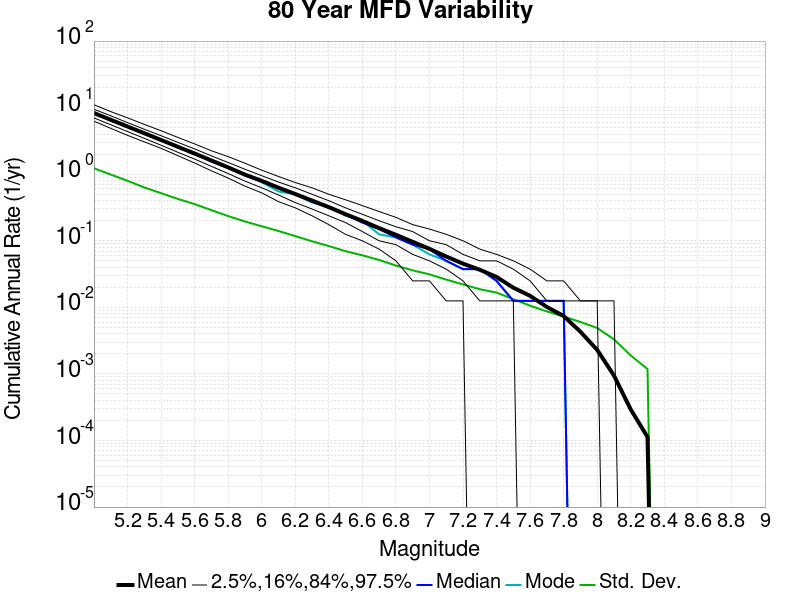

Values plotted in this chart, from the file beside it:
Magnitude, Mean, Median, Mode, Std. Dev., 2.5 %-ile, 16 %-ile, 84 %-ile, 97.5 %-ile
5.0, 8.282, 8.213, 8.688, 1.227, 6.263, 7.013, 9.463, 11.07
5.1, 6.568, 6.5, 6.4, 0.9893, 4.888, 5.537, 7.537, 8.713
5.2, 5.206, 5.138, 5.225, 0.7959, 3.837, 4.375, 5.963, 7.037
5.3, 4.124, 4.088, 4.237, 0.6332, 3.062, 3.462, 4.737, 5.6
5.4, 3.269, 3.25, 3.25, 0.5193, 2.45, 2.725, 3.788, 4.5
5.5, 2.584, 2.55, 2.538, 0.4256, 1.9, 2.138, 3.013, 3.575
5.6, 2.042, 2.013, 2.125, 0.3551, 1.475, 1.688, 2.4, 2.85
5.7, 1.608, 1.587, 1.538, 0.2889, 1.125, 1.312, 1.887, 2.25
5.8, 1.266, 1.25, 1.25, 0.2349, 0.875, 1.025, 1.5, 1.837
5.9, 0.9853, 0.9625, 1.012, 0.195, 0.6625, 0.7875, 1.188, 1.462
6.0, 0.7951, 0.775, 0.7625, 0.1651, 0.525, 0.625, 0.95, 1.15
6.1, 0.6274, 0.6125, 0.55, 0.1404, 0.3875, 0.4875, 0.7625, 0.925
6.2, 0.504, 0.5, 0.5, 0.1176, 0.3125, 0.375, 0.625, 0.75
6.3, 0.4017, 0.3875, 0.375, 0.0983, 0.2375, 0.3, 0.5, 0.625
6.4, 0.3206, 0.3125, 0.325, 0.08326, 0.175, 0.2375, 0.4, 0.5
6.5, 0.2507, 0.25, 0.2375, 0.06984, 0.125, 0.1875, 0.3125, 0.4125
6.6, 0.1987, 0.1875, 0.2, 0.06047, 0.1, 0.1375, 0.25, 0.3375
6.7, 0.1551, 0.15, 0.125, 0.05149, 0.075, 0.1, 0.2, 0.275
6.8, 0.123, 0.1125, 0.1125, 0.04244, 0.05, 0.0875, 0.1625, 0.225
6.9, 0.09644, 0.0875, 0.0875, 0.03594, 0.025, 0.0625, 0.1375, 0.175
7.0, 0.07563, 0.075, 0.0625, 0.03135, 0.025, 0.05, 0.1, 0.15
7.1, 0.05806, 0.05, 0.05, 0.02612, 0.0125, 0.0375, 0.0875, 0.125
7.2, 0.04534, 0.0375, 0.0375, 0.02209, 0.0125, 0.025, 0.0625, 0.1
7.3, 0.03669, 0.0375, 0.0375, 0.01873, 0.0, 0.0125, 0.05, 0.075
7.4, 0.0286, 0.025, 0.025, 0.01664, 0.0, 0.0125, 0.05, 0.0625
7.5, 0.01973, 0.0125, 0.0125, 0.01328, 0.0, 0.0125, 0.0375, 0.05
7.6, 0.01489, 0.0125, 0.0125, 0.01059, 0.0, 0.0, 0.025, 0.0375
7.7, 0.01014, 0.0125, 0.0125, 0.00868, 0.0, 0.0, 0.0125, 0.025
7.8, 0.00741, 0.0125, 0.0125, 0.007281, 0.0, 0.0, 0.0125, 0.025
7.9, 0.004302, 0.0, 0.0, 0.006038, 0.0, 0.0, 0.0125, 0.0125
8.0, 0.002297, 0.0, 0.0, 0.004904, 0.0, 0.0, 0.0125, 0.0125
8.1, 9.4594597E-4, 0.0, 0.0, 0.003309, 0.0, 0.0, 0.0, 0.0125
8.2, 2.927928E-4, 0.0, 0.0, 0.001892, 0.0, 0.0, 0.0, 0.0
8.3, 1.12612615E-4, 0.0, 0.0, 0.001182, 0.0, 0.0, 0.0, 0.0
8.4, 0.0, 0.0, 0.0, 0.0, 0.0, 0.0, 0.0, 0.0
8.5, 0.0, 0.0, 0.0, 0.0, 0.0, 0.0, 0.0, 0.0
8.6, 0.0, 0.0, 0.0, 0.0, 0.0, 0.0, 0.0, 0.0
8.7, 0.0, 0.0, 0.0, 0.0, 0.0, 0.0, 0.0, 0.0
8.8, 0.0, 0.0, 0.0, 0.0, 0.0, 0.0, 0.0, 0.0
8.9, 0.0, 0.0, 0.0, 0.0, 0.0, 0.0, 0.0, 0.0
9.0, 0.0, 0.0, 0.0, 0.0, 0.0, 0.0, 0.0, 0.0
